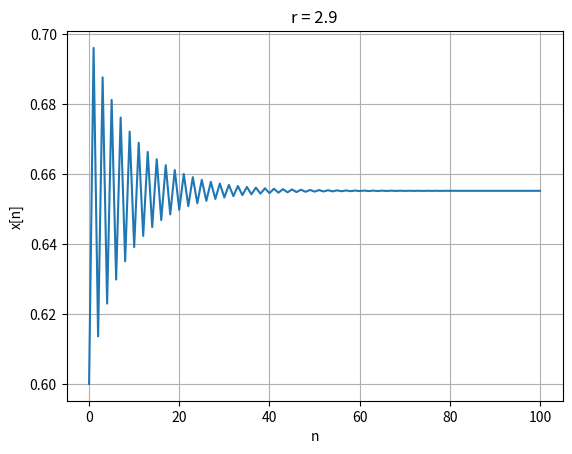
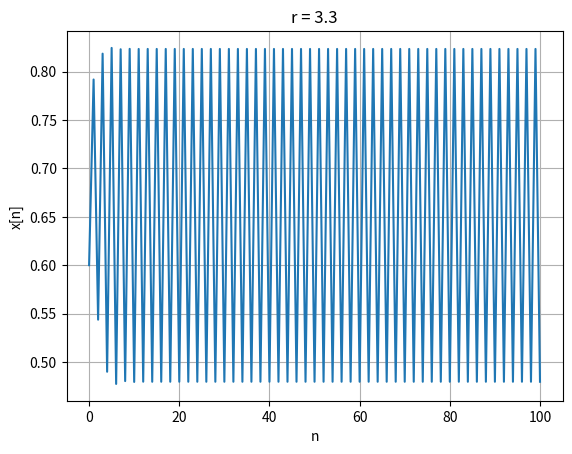
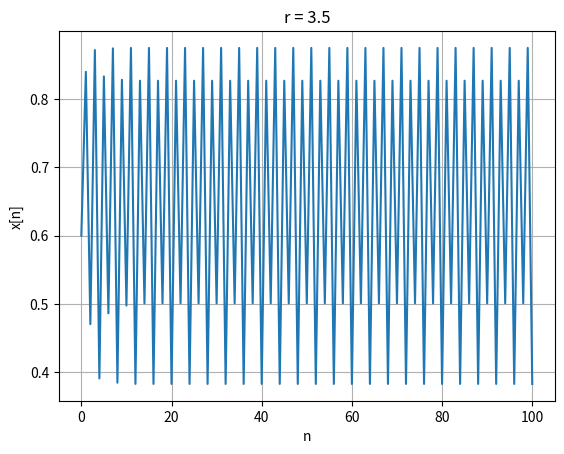
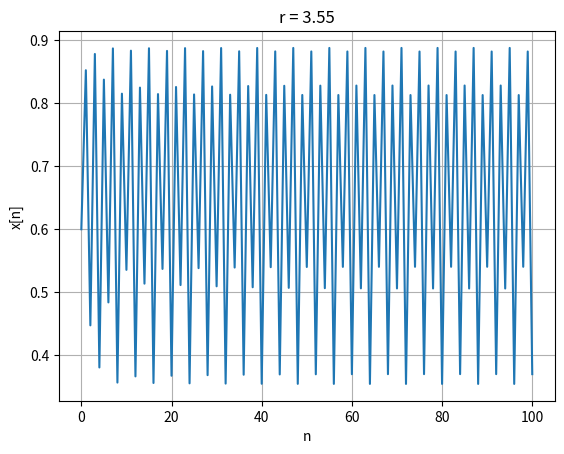

Write Python code to recreate these figures, in order.
""""
O mapa logístico representado por 

x[n + 1] = r * x[n] * (1 - x[n])

descrito inicialmente por Edward Lorenz, onde x[n] é um número que varia entre zero e um, o que representa a proporção da população existente para a população 
máxima possível. O parâmetro r está sempre limitado no intervalo [0,4]. O mapa varia da seguinte forma com os valores de r:

 - Com r entre 0 e 1, a população acabará morrendo, independente da condição inicial (sem caos)

 - Com r entre 1 e 2, a população se aproximará rapidamente do valor (r - 1)/r, independente da condição inicial (sem caos)

- Com r entre 2 e 3, a população também acabará por se aproximar do mesmo valor (r-1)/r, mas primeiro flutuará em torno desse valor por algum tempo. A taxa de 
convergência é linear, exceto para r = 3, quando é dramaticamente lenta, menor que linear.

- Com r entre 3 e 1 + sqrt(6) (3.44949), a população se aproximará de oscilações permanentes entre dois valores. Esses dois valores são dependentes de r e dados por

x_{+-} = (1/2r) * (r + 1 +- sqrt((r-3)(r+1)))

- Com r entre 3.44949 e 3.54409, de quase todas as condições iniciais, a população se aproximará de oscilações permanentes entre quatro valores.

- Com r maior que 3.54409 para quase todas as condições iniciais a população se aproximará de oscilações entre 8 valores, depois 16, 32, ... Os comprimentos dos 
intervalos de parâmetros que produzem oscilações de um determinado comprimento diminuem rapidamente; a relação entre os comprimentos de dois intervalos sucessivos 
de bifurcação se aproxima da constante de Feigenbaum (4.66920). Esse comportamento é um exempo de cascata de duplicação de período.

"""

import numpy as np 
import matplotlib.pyplot as plt 

def logistic_map(x, r):
    x_next = r * x * (1 - x)
    return x_next

#condição inicial:
x_0 = 0.6

#número de passos:
n = 100

#parãmetro r:
r_values = [2.9, 3.3, 3.5, 3.55]

#para simular x ao longo do tempo

for r in r_values:
    #para criar uma lista dos valores de x
    x_values = np.zeros(n + 1)
    x_values[0] = x_0

    for i in range(n):
        x_next = logistic_map(x_values[i], r)
        x_values[i + 1] = x_next
    
    plt.figure() 
    plt.plot(range(n + 1), x_values, linestyle='-')
    plt.xlabel('n')
    plt.ylabel('x[n]')
    plt.title(f'r = {r}')
    plt.grid(True)

plt.show()




